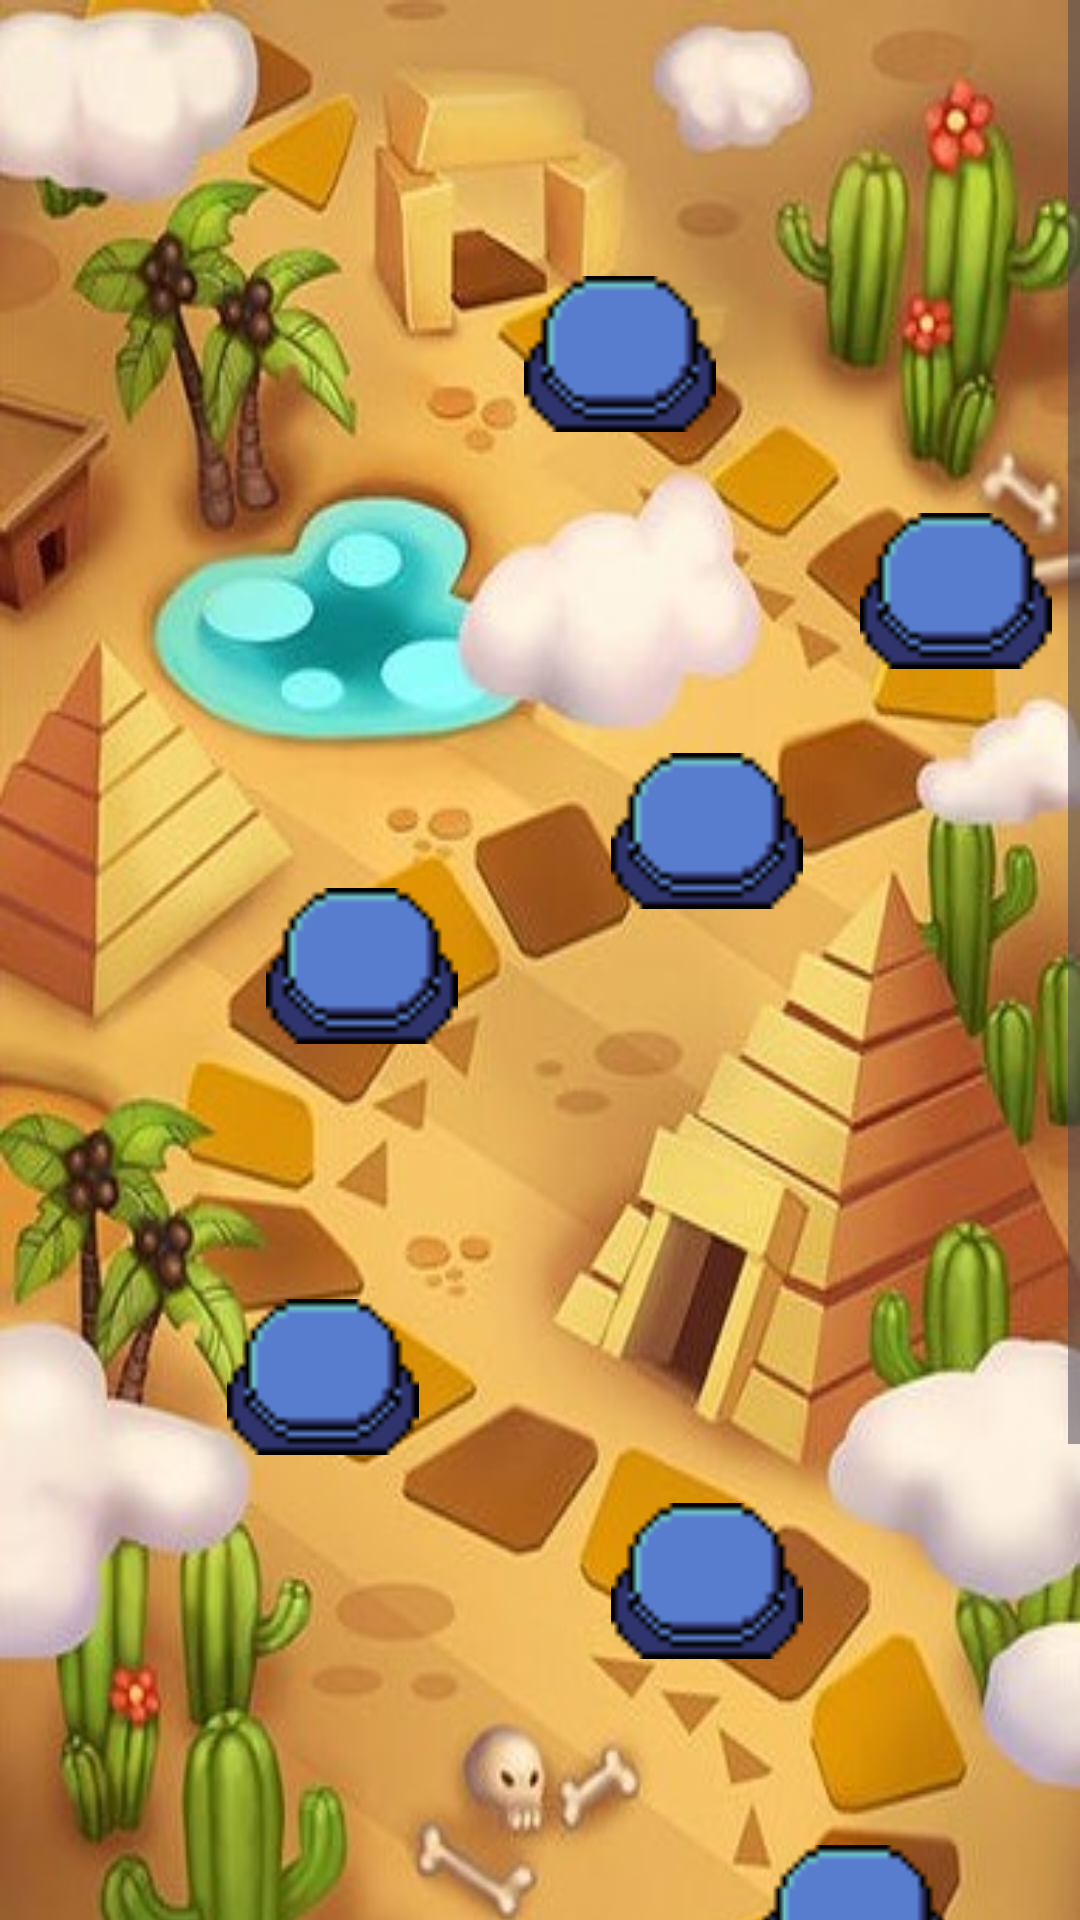

Write the Android layout XML for this screen, with the resource values it uses.
<!-- AndroidManifest.xml: application theme Theme.CasoStudioLogopedia -->
<!-- res/layout/mappa3.xml -->
<?xml version="1.0" encoding="utf-8"?>
<ScrollView xmlns:android="http://schemas.android.com/apk/res/android"
    xmlns:app="http://schemas.android.com/apk/res-auto"
    xmlns:tools="http://schemas.android.com/tools"
    android:layout_width="match_parent"
    android:layout_height="match_parent"
    android:id="@+id/scrollView">
<androidx.constraintlayout.widget.ConstraintLayout
    android:layout_width="match_parent"
    android:layout_height="match_parent"
    android:background="@drawable/mappa3">
    <androidx.appcompat.widget.Toolbar
        android:id="@+id/toolbar"
        android:layout_width="match_parent"
        android:layout_height="wrap_content"
        android:layout_weight="1"
        android:minHeight="?attr/actionBarSize"
        android:theme="@style/ThemeOverlay.AppCompat.Dark.ActionBar"
        app:layout_constraintEnd_toEndOf="parent"
        app:layout_constraintStart_toStartOf="parent"
        app:layout_constraintTop_toTopOf="parent"
        app:titleTextColor="@color/white" />

    <ImageButton
        android:id="@+id/imageButton7"
        android:layout_width="85dp"
        android:layout_height="68dp"
        android:layout_marginStart="209dp"
        android:layout_marginTop="243dp"
        android:layout_marginEnd="99dp"
        android:layout_marginBottom="540dp"
        android:background="?android:attr/activatedBackgroundIndicator"
        android:backgroundTint="?android:attr/windowSplashScreenBackground"
        android:scaleX="2"
        android:scaleY="2"
        android:src="@drawable/arcade"
        app:layout_constraintBottom_toBottomOf="parent"
        app:layout_constraintEnd_toEndOf="parent"
        app:layout_constraintStart_toStartOf="parent"
        app:layout_constraintTop_toTopOf="parent" />

    <ImageButton
        android:id="@+id/imageButton8"
        android:layout_width="85dp"
        android:layout_height="68dp"
        android:layout_marginStart="292dp"
        android:layout_marginTop="163dp"
        android:layout_marginEnd="16dp"
        android:layout_marginBottom="620dp"
        android:background="?android:attr/activatedBackgroundIndicator"
        android:backgroundTint="?android:attr/windowSplashScreenBackground"
        android:scaleX="2"
        android:scaleY="2"
        android:src="@drawable/arcade"
        app:layout_constraintBottom_toBottomOf="parent"
        app:layout_constraintEnd_toEndOf="parent"
        app:layout_constraintStart_toStartOf="parent"
        app:layout_constraintTop_toTopOf="parent" />

    <ImageButton
        android:id="@+id/imageButton9"
        android:layout_width="70dp"
        android:layout_height="56dp"
        android:layout_marginStart="188dp"
        android:layout_marginTop="90dp"
        android:layout_marginEnd="135dp"
        android:layout_marginBottom="705dp"
        android:background="?android:attr/activatedBackgroundIndicator"
        android:backgroundTint="?android:attr/windowSplashScreenBackground"
        android:scaleX="2"
        android:scaleY="2"
        android:src="@drawable/arcade"
        app:layout_constraintBottom_toBottomOf="parent"
        app:layout_constraintEnd_toEndOf="parent"
        app:layout_constraintStart_toStartOf="parent"
        app:layout_constraintTop_toTopOf="parent" />

    <ImageButton
        android:id="@+id/imageButton3"
        android:layout_width="85dp"
        android:layout_height="68dp"
        android:layout_marginStart="258dp"
        android:layout_marginTop="607dp"
        android:layout_marginEnd="50dp"
        android:layout_marginBottom="176dp"
        android:background="?android:attr/activatedBackgroundIndicator"
        android:backgroundTint="?android:attr/windowSplashScreenBackground"
        android:scaleX="2"
        android:scaleY="2"
        android:src="@drawable/arcade"
        app:layout_constraintBottom_toBottomOf="parent"
        app:layout_constraintEnd_toEndOf="parent"
        app:layout_constraintStart_toStartOf="parent"
        app:layout_constraintTop_toTopOf="parent" />

    <ImageButton
        android:id="@+id/imageButton4"
        android:layout_width="85dp"
        android:layout_height="68dp"
        android:layout_marginStart="209dp"
        android:layout_marginTop="493dp"
        android:layout_marginEnd="99dp"
        android:layout_marginBottom="290dp"
        android:background="?android:attr/activatedBackgroundIndicator"
        android:backgroundTint="?android:attr/windowSplashScreenBackground"
        android:scaleX="2"
        android:scaleY="2"
        android:src="@drawable/arcade"
        app:layout_constraintBottom_toBottomOf="parent"
        app:layout_constraintEnd_toEndOf="parent"
        app:layout_constraintStart_toStartOf="parent"
        app:layout_constraintTop_toTopOf="parent" />

    <ImageButton
        android:id="@+id/imageButton6"
        android:layout_width="85dp"
        android:layout_height="68dp"
        android:layout_marginStart="94dp"
        android:layout_marginTop="288dp"
        android:layout_marginEnd="214dp"
        android:layout_marginBottom="495dp"
        android:background="?android:attr/activatedBackgroundIndicator"
        android:backgroundTint="?android:attr/windowSplashScreenBackground"
        android:scaleX="2"
        android:scaleY="2"
        android:src="@drawable/arcade"
        app:layout_constraintBottom_toBottomOf="parent"
        app:layout_constraintEnd_toEndOf="parent"
        app:layout_constraintStart_toStartOf="parent"
        app:layout_constraintTop_toTopOf="parent" />

    <ImageButton
        android:id="@+id/imageButton5"
        android:layout_width="85dp"
        android:layout_height="68dp"
        android:layout_marginStart="81dp"
        android:layout_marginTop="425dp"
        android:layout_marginEnd="227dp"
        android:layout_marginBottom="358dp"
        android:background="?android:attr/activatedBackgroundIndicator"
        android:backgroundTint="?android:attr/windowSplashScreenBackground"
        android:scaleX="2"
        android:scaleY="2"
        android:src="@drawable/arcade"
        app:layout_constraintBottom_toBottomOf="parent"
        app:layout_constraintEnd_toEndOf="parent"
        app:layout_constraintStart_toStartOf="parent"
        app:layout_constraintTop_toTopOf="parent" />

    <ImageButton
        android:id="@+id/imageButton2"
        android:layout_width="85dp"
        android:layout_height="68dp"
        android:layout_marginStart="119dp"
        android:layout_marginTop="675dp"
        android:layout_marginEnd="189dp"
        android:layout_marginBottom="108dp"
        android:background="?android:attr/activatedBackgroundIndicator"
        android:backgroundTint="?android:attr/windowSplashScreenBackground"
        android:scaleX="2"
        android:scaleY="2"
        android:src="@drawable/arcade"
        app:layout_constraintBottom_toBottomOf="parent"
        app:layout_constraintEnd_toEndOf="parent"
        app:layout_constraintStart_toStartOf="parent"
        app:layout_constraintTop_toTopOf="parent" />

    <ImageButton
        android:id="@+id/imageButton1"
        android:layout_width="85dp"
        android:layout_height="68dp"
        android:layout_marginStart="26dp"
        android:layout_marginTop="753dp"
        android:layout_marginEnd="282dp"
        android:layout_marginBottom="30dp"
        android:background="?android:attr/activatedBackgroundIndicator"
        android:backgroundTint="?android:attr/windowSplashScreenBackground"
        android:scaleX="2"
        android:scaleY="2"
        android:src="@drawable/arcade"
        app:layout_constraintBottom_toBottomOf="parent"
        app:layout_constraintEnd_toEndOf="parent"
        app:layout_constraintStart_toStartOf="parent"
        app:layout_constraintTop_toTopOf="parent" />
</androidx.constraintlayout.widget.ConstraintLayout>
</ScrollView>
<!-- resources referenced by this layout -->
<resources>
  <color name="white">#FFFFFFFF</color>
  <!-- drawable arcade: png bitmap (drawable, 408 bytes) -->
  <!-- drawable mappa3: jpg bitmap (drawable, 70948 bytes) -->
  <style name="Theme.CasoStudioLogopedia" parent="Base.Theme.CasoStudioLogopedia" />
  <style name="Base.Theme.CasoStudioLogopedia" parent="Theme.Material3.DayNight.NoActionBar">
          
          
      </style>
</resources>
